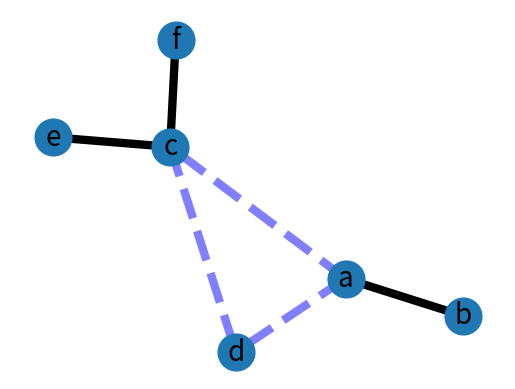

Write Python code to recreate this figure.

import matplotlib.pyplot as plt
import networkx as nx

G = nx.Graph()

G.add_edge('a', 'b', weight=0.6)
G.add_edge('a', 'c', weight=0.2)
G.add_edge('c', 'd', weight=0.1)
G.add_edge('c', 'e', weight=0.7)
G.add_edge('c', 'f', weight=0.9)
G.add_edge('a', 'd', weight=0.3)

elarge = [(u, v) for (u, v, d) in G.edges(data=True) if d['weight'] > 0.5]
esmall = [(u, v) for (u, v, d) in G.edges(data=True) if d['weight'] <= 0.5]

pos = nx.spring_layout(G)  # positions for all nodes

# nodes
nx.draw_networkx_nodes(G, pos, node_size=700)

# edges
nx.draw_networkx_edges(G, pos, edgelist=elarge,
                       width=6)
nx.draw_networkx_edges(G, pos, edgelist=esmall,
                       width=6, alpha=0.5, edge_color='b', style='dashed')

# labels
nx.draw_networkx_labels(G, pos, font_size=20, font_family='sans-serif')

plt.axis('off')
plt.show()
